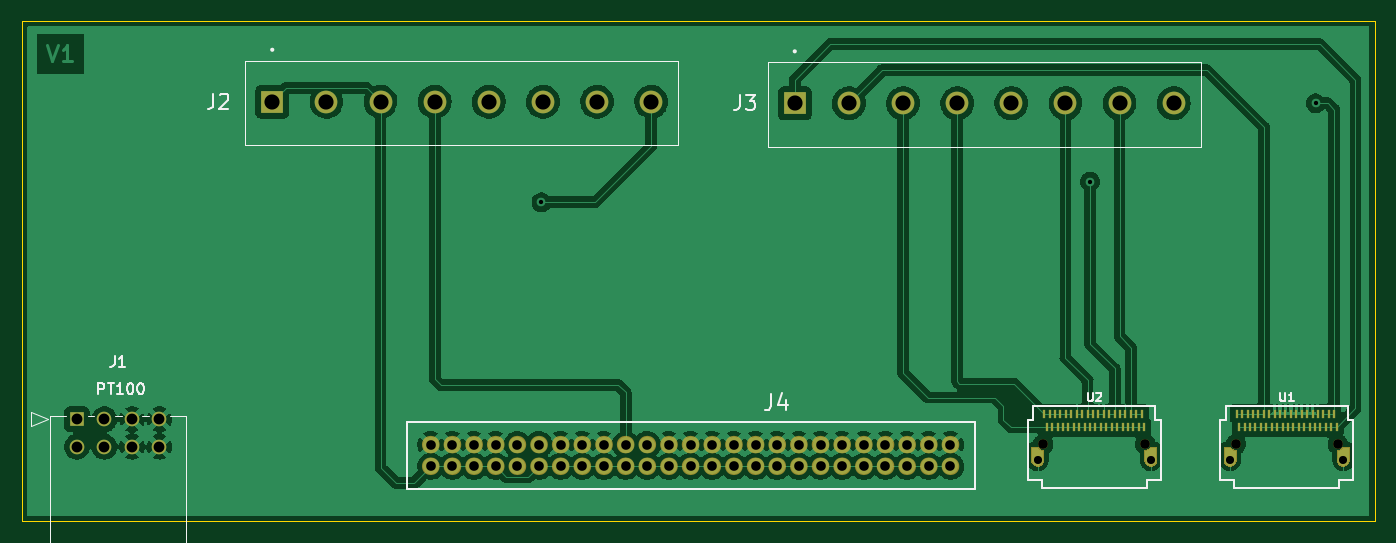
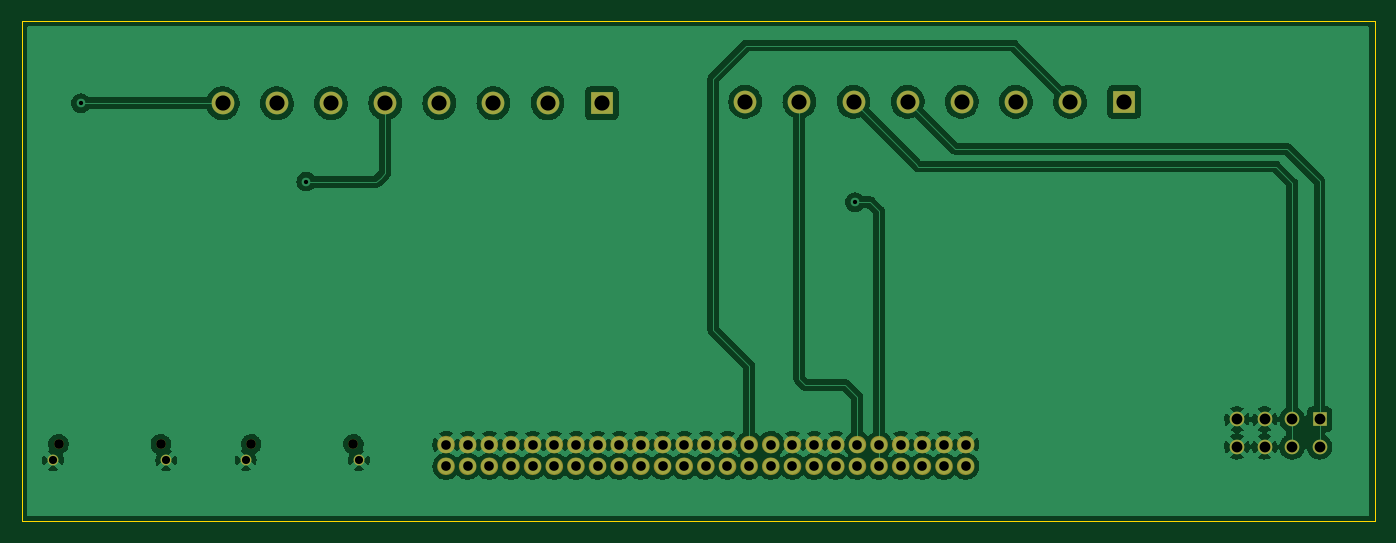
Circuit board: 10 layer files. Board 125.0 x 46.2 mm.
- bottom_copper: v1-B_Cu.gbr (169573 bytes)
- bottom_mask: v1-B_Mask.gbr (5406 bytes)
- paste: v1-B_Paste.gbr (521 bytes)
- bottom_silk: v1-B_Silkscreen.gbr (522 bytes)
- outline: v1-Edge_Cuts.gbr (757 bytes)
- top_copper: v1-F_Cu.gbr (249945 bytes)
- top_mask: v1-F_Mask.gbr (16944 bytes)
- top_silk: v1-F_Silkscreen.gbr (7348 bytes)
- drill: v1-NPTH.drl (107 bytes)
- drill: v1-PTH.drl (1379 bytes)

=== bottom_copper: v1-B_Cu.gbr (169573 bytes, source omitted) ===
=== bottom_mask: v1-B_Mask.gbr ===
G04 #@! TF.GenerationSoftware,KiCad,Pcbnew,(5.99.0-9973-gfb99c55869)*
G04 #@! TF.CreationDate,2022-03-18T17:34:01-07:00*
G04 #@! TF.ProjectId,v1,76312e6b-6963-4616-945f-706362585858,rev?*
G04 #@! TF.SameCoordinates,Original*
G04 #@! TF.FileFunction,Soldermask,Bot*
G04 #@! TF.FilePolarity,Negative*
%FSLAX46Y46*%
G04 Gerber Fmt 4.6, Leading zero omitted, Abs format (unit mm)*
G04 Created by KiCad (PCBNEW (5.99.0-9973-gfb99c55869)) date 2022-03-18 17:34:01*
%MOMM*%
%LPD*%
G01*
G04 APERTURE LIST*
%ADD10C,0.795985*%
%ADD11R,1.350000X1.350000*%
%ADD12C,1.350000*%
%ADD13R,2.100000X2.100000*%
%ADD14C,2.100000*%
%ADD15C,1.000000*%
%ADD16C,0.890000*%
G04 APERTURE END LIST*
D10*
X140950992Y-139192000D02*
G75*
G03*
X140950992Y-139192000I-397992J0D01*
G01*
X120950992Y-137192004D02*
G75*
G03*
X120950992Y-137192004I-397992J0D01*
G01*
X152950992Y-137192004D02*
G75*
G03*
X152950992Y-137192004I-397992J0D01*
G01*
X148950982Y-137192004D02*
G75*
G03*
X148950982Y-137192004I-397992J0D01*
G01*
X160950992Y-137192004D02*
G75*
G03*
X160950992Y-137192004I-397992J0D01*
G01*
X162950992Y-139192000D02*
G75*
G03*
X162950992Y-139192000I-397992J0D01*
G01*
X136951002Y-137192004D02*
G75*
G03*
X136951002Y-137192004I-397992J0D01*
G01*
X162950992Y-137192004D02*
G75*
G03*
X162950992Y-137192004I-397992J0D01*
G01*
X150951002Y-139192000D02*
G75*
G03*
X150951002Y-139192000I-397992J0D01*
G01*
X118950992Y-137192004D02*
G75*
G03*
X118950992Y-137192004I-397992J0D01*
G01*
X142950992Y-139192000D02*
G75*
G03*
X142950992Y-139192000I-397992J0D01*
G01*
X156950992Y-139192000D02*
G75*
G03*
X156950992Y-139192000I-397992J0D01*
G01*
X142950992Y-137192004D02*
G75*
G03*
X142950992Y-137192004I-397992J0D01*
G01*
X130950992Y-139192000D02*
G75*
G03*
X130950992Y-139192000I-397992J0D01*
G01*
X154950992Y-139192000D02*
G75*
G03*
X154950992Y-139192000I-397992J0D01*
G01*
X128950992Y-137192004D02*
G75*
G03*
X128950992Y-137192004I-397992J0D01*
G01*
X132950992Y-137192004D02*
G75*
G03*
X132950992Y-137192004I-397992J0D01*
G01*
X146950982Y-139192000D02*
G75*
G03*
X146950982Y-139192000I-397992J0D01*
G01*
X124950992Y-139192000D02*
G75*
G03*
X124950992Y-139192000I-397992J0D01*
G01*
X158950992Y-139192000D02*
G75*
G03*
X158950992Y-139192000I-397992J0D01*
G01*
X122950992Y-137192004D02*
G75*
G03*
X122950992Y-137192004I-397992J0D01*
G01*
X128950992Y-139192000D02*
G75*
G03*
X128950992Y-139192000I-397992J0D01*
G01*
X158950992Y-137192004D02*
G75*
G03*
X158950992Y-137192004I-397992J0D01*
G01*
X166950992Y-137192004D02*
G75*
G03*
X166950992Y-137192004I-397992J0D01*
G01*
X126950992Y-137192004D02*
G75*
G03*
X126950992Y-137192004I-397992J0D01*
G01*
X122950992Y-139192000D02*
G75*
G03*
X122950992Y-139192000I-397992J0D01*
G01*
X152950992Y-139192000D02*
G75*
G03*
X152950992Y-139192000I-397992J0D01*
G01*
X124950992Y-137192004D02*
G75*
G03*
X124950992Y-137192004I-397992J0D01*
G01*
X154950992Y-137192004D02*
G75*
G03*
X154950992Y-137192004I-397992J0D01*
G01*
X156950992Y-137192004D02*
G75*
G03*
X156950992Y-137192004I-397992J0D01*
G01*
X120950992Y-139192000D02*
G75*
G03*
X120950992Y-139192000I-397992J0D01*
G01*
X130950992Y-137192004D02*
G75*
G03*
X130950992Y-137192004I-397992J0D01*
G01*
X136951002Y-139192000D02*
G75*
G03*
X136951002Y-139192000I-397992J0D01*
G01*
X150951002Y-137192004D02*
G75*
G03*
X150951002Y-137192004I-397992J0D01*
G01*
X144950992Y-137192004D02*
G75*
G03*
X144950992Y-137192004I-397992J0D01*
G01*
X126950992Y-139192000D02*
G75*
G03*
X126950992Y-139192000I-397992J0D01*
G01*
X144950992Y-139192000D02*
G75*
G03*
X144950992Y-139192000I-397992J0D01*
G01*
X138951002Y-137192004D02*
G75*
G03*
X138951002Y-137192004I-397992J0D01*
G01*
X146950982Y-137192004D02*
G75*
G03*
X146950982Y-137192004I-397992J0D01*
G01*
X148950982Y-139192000D02*
G75*
G03*
X148950982Y-139192000I-397992J0D01*
G01*
X166950992Y-139192000D02*
G75*
G03*
X166950992Y-139192000I-397992J0D01*
G01*
X134950982Y-137192004D02*
G75*
G03*
X134950982Y-137192004I-397992J0D01*
G01*
X132950992Y-139192000D02*
G75*
G03*
X132950992Y-139192000I-397992J0D01*
G01*
X164950992Y-139192000D02*
G75*
G03*
X164950992Y-139192000I-397992J0D01*
G01*
X140950992Y-137192004D02*
G75*
G03*
X140950992Y-137192004I-397992J0D01*
G01*
X138951002Y-139192000D02*
G75*
G03*
X138951002Y-139192000I-397992J0D01*
G01*
X164950992Y-137192004D02*
G75*
G03*
X164950992Y-137192004I-397992J0D01*
G01*
X134950982Y-139192000D02*
G75*
G03*
X134950982Y-139192000I-397992J0D01*
G01*
X160950992Y-139192000D02*
G75*
G03*
X160950992Y-139192000I-397992J0D01*
G01*
X118950992Y-139192000D02*
G75*
G03*
X118950992Y-139192000I-397992J0D01*
G01*
D11*
X85869501Y-134847508D03*
D12*
X85869501Y-137387508D03*
X88409501Y-134847508D03*
X88409501Y-137387508D03*
X90949501Y-134847508D03*
X90949501Y-137387508D03*
X93489501Y-134847508D03*
X93489501Y-137387508D03*
D13*
X103912000Y-105518500D03*
D14*
X108912000Y-105518500D03*
X113912000Y-105518500D03*
X118912000Y-105518500D03*
X123912000Y-105518500D03*
X128912000Y-105518500D03*
X133912000Y-105518500D03*
X138912000Y-105518500D03*
D15*
X192387000Y-138640000D03*
X202837000Y-138640000D03*
D16*
X192887000Y-137160000D03*
X202337000Y-137160000D03*
D15*
X174607000Y-138640000D03*
X185057000Y-138640000D03*
D16*
X184557000Y-137160000D03*
X175107000Y-137160000D03*
D13*
X152172000Y-105664000D03*
D14*
X157172000Y-105664000D03*
X162172000Y-105664000D03*
X167172000Y-105664000D03*
X172172000Y-105664000D03*
X177172000Y-105664000D03*
X182172000Y-105664000D03*
X187172000Y-105664000D03*
M02*

=== paste: v1-B_Paste.gbr ===
G04 #@! TF.GenerationSoftware,KiCad,Pcbnew,(5.99.0-9973-gfb99c55869)*
G04 #@! TF.CreationDate,2022-03-18T17:34:01-07:00*
G04 #@! TF.ProjectId,v1,76312e6b-6963-4616-945f-706362585858,rev?*
G04 #@! TF.SameCoordinates,Original*
G04 #@! TF.FileFunction,Paste,Bot*
G04 #@! TF.FilePolarity,Positive*
%FSLAX46Y46*%
G04 Gerber Fmt 4.6, Leading zero omitted, Abs format (unit mm)*
G04 Created by KiCad (PCBNEW (5.99.0-9973-gfb99c55869)) date 2022-03-18 17:34:01*
%MOMM*%
%LPD*%
G01*
G04 APERTURE LIST*
G04 APERTURE END LIST*
M02*

=== bottom_silk: v1-B_Silkscreen.gbr ===
G04 #@! TF.GenerationSoftware,KiCad,Pcbnew,(5.99.0-9973-gfb99c55869)*
G04 #@! TF.CreationDate,2022-03-18T17:34:01-07:00*
G04 #@! TF.ProjectId,v1,76312e6b-6963-4616-945f-706362585858,rev?*
G04 #@! TF.SameCoordinates,Original*
G04 #@! TF.FileFunction,Legend,Bot*
G04 #@! TF.FilePolarity,Positive*
%FSLAX46Y46*%
G04 Gerber Fmt 4.6, Leading zero omitted, Abs format (unit mm)*
G04 Created by KiCad (PCBNEW (5.99.0-9973-gfb99c55869)) date 2022-03-18 17:34:01*
%MOMM*%
%LPD*%
G01*
G04 APERTURE LIST*
G04 APERTURE END LIST*
M02*

=== outline: v1-Edge_Cuts.gbr ===
G04 #@! TF.GenerationSoftware,KiCad,Pcbnew,(5.99.0-9973-gfb99c55869)*
G04 #@! TF.CreationDate,2022-03-18T17:34:01-07:00*
G04 #@! TF.ProjectId,v1,76312e6b-6963-4616-945f-706362585858,rev?*
G04 #@! TF.SameCoordinates,Original*
G04 #@! TF.FileFunction,Profile,NP*
%FSLAX46Y46*%
G04 Gerber Fmt 4.6, Leading zero omitted, Abs format (unit mm)*
G04 Created by KiCad (PCBNEW (5.99.0-9973-gfb99c55869)) date 2022-03-18 17:34:01*
%MOMM*%
%LPD*%
G01*
G04 APERTURE LIST*
G04 #@! TA.AperFunction,Profile*
%ADD10C,0.100000*%
G04 #@! TD*
G04 APERTURE END LIST*
D10*
X80772000Y-98044000D02*
X205740000Y-98044000D01*
X205740000Y-98044000D02*
X205740000Y-144272000D01*
X205740000Y-144272000D02*
X80772000Y-144272000D01*
X80772000Y-144272000D02*
X80772000Y-98044000D01*
M02*

=== top_copper: v1-F_Cu.gbr (249945 bytes, source omitted) ===
=== top_mask: v1-F_Mask.gbr (16944 bytes, source omitted) ===
=== top_silk: v1-F_Silkscreen.gbr (7348 bytes, source omitted) ===
=== drill: v1-NPTH.drl ===
M48
METRIC,TZ
T1C0.890
%
G90
G05
T1
X175107Y-137160
X184557Y-137160
X192887Y-137160
X202337Y-137160
T0
M30

=== drill: v1-PTH.drl ===
M48
METRIC,TZ
T1C0.400
T2C0.750
T3C0.890
T4C1.000
T5C1.400
%
G90
G05
T1
X128778Y-114808
X179451Y-112903
X200279Y-105664
T2
X174607Y-138640
X185057Y-138640
X192387Y-138640
X202837Y-138640
T3
X118553Y-137192
X118553Y-139192
X120553Y-137192
X120553Y-139192
X122553Y-137192
X122553Y-139192
X124553Y-137192
X124553Y-139192
X126553Y-137192
X126553Y-139192
X128553Y-137192
X128553Y-139192
X130553Y-137192
X130553Y-139192
X132553Y-137192
X132553Y-139192
X134553Y-137192
X134553Y-139192
X136553Y-137192
X136553Y-139192
X138553Y-137192
X138553Y-139192
X140553Y-137192
X140553Y-139192
X142553Y-137192
X142553Y-139192
X144553Y-137192
X144553Y-139192
X146553Y-137192
X146553Y-139192
X148553Y-137192
X148553Y-139192
X150553Y-137192
X150553Y-139192
X152553Y-137192
X152553Y-139192
X154553Y-137192
X154553Y-139192
X156553Y-137192
X156553Y-139192
X158553Y-137192
X158553Y-139192
X160553Y-137192
X160553Y-139192
X162553Y-137192
X162553Y-139192
X164553Y-137192
X164553Y-139192
X166553Y-137192
X166553Y-139192
T4
X85870Y-134848
X85870Y-137388
X88410Y-134848
X88410Y-137388
X90950Y-134848
X90950Y-137388
X93490Y-134848
X93490Y-137388
T5
X103912Y-105518
X108912Y-105518
X113912Y-105518
X118912Y-105518
X123912Y-105518
X128912Y-105518
X133912Y-105518
X138912Y-105518
X152172Y-105664
X157172Y-105664
X162172Y-105664
X167172Y-105664
X172172Y-105664
X177172Y-105664
X182172Y-105664
X187172Y-105664
T0
M30

